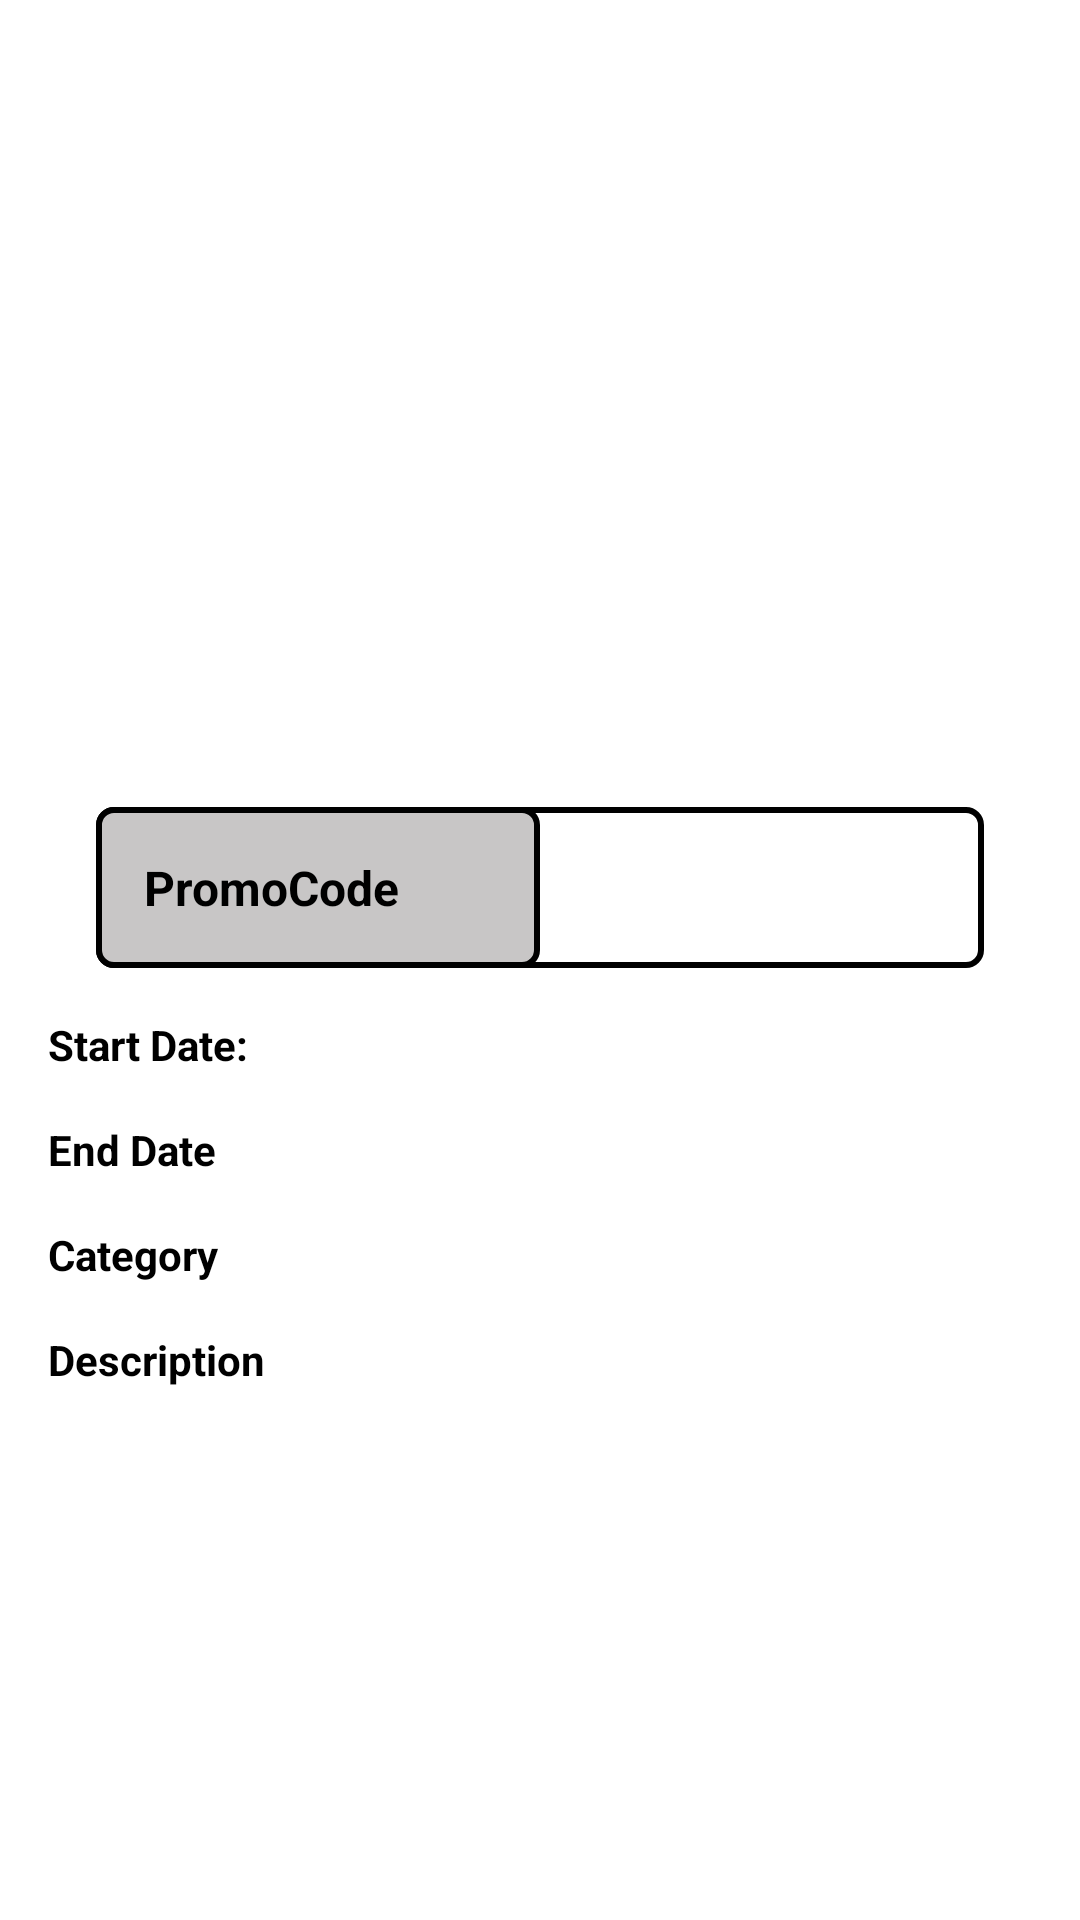

Reconstruct the res/layout file that produces this screen, plus the resources it refers to.
<!-- AndroidManifest.xml: application theme Theme.RetrofitWithKotlinCoroutineInAndroid -->
<!-- res/layout/fragment_show.xml -->
<?xml version="1.0" encoding="utf-8"?>
<layout xmlns:android="http://schemas.android.com/apk/res/android"
    xmlns:app="http://schemas.android.com/apk/res-auto"
    xmlns:tools="http://schemas.android.com/tools">

    <data>

    </data>

    <ScrollView
        android:layout_width="match_parent"
        android:layout_height="match_parent"
        tools:context=".show.fragment.ShowFragment">

        <androidx.constraintlayout.widget.ConstraintLayout
            android:layout_width="match_parent"
            android:layout_height="match_parent">

            <com.google.android.material.imageview.ShapeableImageView
                android:id="@+id/imageviewshow"
                android:layout_width="@dimen/dimen0dp"
                android:layout_height="@dimen/dimen250dp"
                android:scaleType="fitXY"
                android:src="@drawable/ic_launcher_background"
                app:layout_constraintEnd_toEndOf="parent"
                app:layout_constraintStart_toStartOf="parent"
                app:layout_constraintTop_toTopOf="parent" />

            <com.google.android.material.textview.MaterialTextView
                android:id="@+id/textviewoffers"
                android:layout_width="@dimen/dimen0dp"
                android:layout_height="match_parent"
                app:layout_constraintEnd_toEndOf="parent"
                app:layout_constraintStart_toStartOf="parent"
                app:layout_constraintTop_toBottomOf="@id/imageviewshow" />

            <androidx.appcompat.widget.LinearLayoutCompat
                android:id="@+id/linearPromocode"
                android:layout_width="@dimen/dimen0dp"
                android:layout_height="wrap_content"
                android:layout_marginHorizontal="@dimen/dimen32dp"
                android:background="@drawable/promocodeboder"
                android:orientation="horizontal"
                app:layout_constraintEnd_toEndOf="parent"
                app:layout_constraintStart_toStartOf="parent"
                app:layout_constraintTop_toBottomOf="@id/textviewoffers">

                <com.google.android.material.textview.MaterialTextView
                    android:id="@+id/textviewpromocode"
                    android:layout_width="@dimen/dimen0dp"
                    android:layout_height="match_parent"
                    android:layout_weight="1"
                    android:background="@drawable/bg_promocode"
                    android:padding="@dimen/dimen16dp"
                    android:textColor="@color/black"
                    android:textSize="@dimen/dimen16sp"
                    android:textStyle="bold"
                    android:text="@string/promocode" />

                <com.google.android.material.textview.MaterialTextView
                    android:id="@+id/textviewpromovalue"
                    android:layout_width="@dimen/dimen0dp"
                    android:layout_height="match_parent"
                    android:layout_weight="1"
                    android:padding="@dimen/dimen16dp"
                    android:textSize="@dimen/dimen16sp"
                    tools:text="@string/check" />

            </androidx.appcompat.widget.LinearLayoutCompat>

            <com.google.android.material.textview.MaterialTextView
                android:id="@+id/textviewStartDate"
                android:layout_width="wrap_content"
                android:layout_height="match_parent"
                android:layout_marginStart="@dimen/dimen16dp"
                android:layout_marginTop="@dimen/dimen16dp"
                android:textColor="@color/black"
                android:textStyle="bold"
                app:layout_constraintEnd_toStartOf="@id/textviewStartDateValue"
                app:layout_constraintHorizontal_chainStyle="packed"
                app:layout_constraintStart_toStartOf="parent"
                app:layout_constraintTop_toBottomOf="@id/linearPromocode"
                android:text="@string/start_date" />

            <com.google.android.material.textview.MaterialTextView
                android:id="@+id/textviewStartDateValue"
                android:layout_width="wrap_content"
                android:layout_height="match_parent"
                android:layout_marginStart="@dimen/dimen16dp"
                app:layout_constraintStart_toEndOf="@id/textviewStartDate"
                app:layout_constraintTop_toBottomOf="@id/textviewStartDate"
                app:layout_constraintTop_toTopOf="@id/textviewStartDate"
                tools:text="@string/check" />

            <com.google.android.material.textview.MaterialTextView
                android:id="@+id/textviewEndDate"
                android:layout_width="wrap_content"
                android:layout_height="match_parent"
                android:layout_marginTop="@dimen/dimen16dp"
                android:textColor="@color/black"
                android:textStyle="bold"
                app:layout_constraintEnd_toStartOf="@id/textviewEndDateValue"
                app:layout_constraintHorizontal_chainStyle="packed"
                app:layout_constraintStart_toStartOf="@id/textviewStartDate"
                app:layout_constraintTop_toBottomOf="@id/textviewStartDate"
                android:text="@string/end_date" />

            <com.google.android.material.textview.MaterialTextView
                android:id="@+id/textviewEndDateValue"
                android:layout_width="wrap_content"
                android:layout_height="match_parent"
                android:layout_marginStart="@dimen/dimen16dp"
                app:layout_constraintStart_toEndOf="@id/textviewEndDate"
                app:layout_constraintTop_toTopOf="@id/textviewEndDate"
                tools:text="@string/check" />

            <com.google.android.material.textview.MaterialTextView
                android:id="@+id/txtCategory"
                android:layout_width="wrap_content"
                android:layout_height="match_parent"
                android:layout_marginTop="@dimen/dimen16dp"
                android:textColor="@color/black"
                android:textStyle="bold"
                app:layout_constraintEnd_toStartOf="@id/txtCategoryValue"
                app:layout_constraintHorizontal_chainStyle="packed"
                app:layout_constraintStart_toStartOf="@id/textviewEndDate"
                app:layout_constraintTop_toBottomOf="@id/textviewEndDate"
                android:text="@string/category" />

            <com.google.android.material.textview.MaterialTextView
                android:id="@+id/txtCategoryValue"
                android:layout_width="wrap_content"
                android:layout_height="match_parent"
                android:layout_marginStart="@dimen/dimen16dp"
                app:layout_constraintStart_toEndOf="@id/txtCategory"
                app:layout_constraintTop_toTopOf="@id/txtCategory"
                tools:text="@string/check" />

            <com.google.android.material.textview.MaterialTextView
                android:id="@+id/txtDescription"
                android:layout_width="wrap_content"
                android:layout_height="match_parent"
                android:layout_marginTop="@dimen/dimen16dp"
                android:textColor="@color/black"
                android:textStyle="bold"
                app:layout_constraintStart_toStartOf="@id/txtCategory"
                app:layout_constraintTop_toBottomOf="@id/txtCategory"
                android:text="@string/description" />

            <com.google.android.material.textview.MaterialTextView
                android:id="@+id/txtDescriptionValue"
                android:layout_width="@dimen/dimen0dp"
                android:layout_height="match_parent"
                app:layout_constraintEnd_toEndOf="parent"
                app:layout_constraintStart_toStartOf="@id/txtDescription"
                app:layout_constraintTop_toBottomOf="@id/txtDescription"
                tools:text="@string/check" />
        </androidx.constraintlayout.widget.ConstraintLayout>
    </ScrollView>
</layout>
<!-- resources referenced by this layout -->
<resources>
  <dimen name="dimen0dp">0dp</dimen>
  <dimen name="dimen16dp">16dp</dimen>
  <dimen name="dimen16sp">16sp</dimen>
  <dimen name="dimen250dp">250dp</dimen>
  <dimen name="dimen32dp">32dp</dimen>
  <!-- drawable bg_promocode (drawable) -->
  <?xml version="1.0" encoding="utf-8"?>
  <shape xmlns:android="http://schemas.android.com/apk/res/android">
      <stroke android:color="@color/black"
          android:width="@dimen/dimen2dp"/>
      <solid android:color="#C8C6C6"/>
      <corners android:radius="@dimen/dimen5dp"/>
  </shape>
  <!-- drawable promocodeboder (drawable) -->
  <?xml version="1.0" encoding="utf-8"?>
  <shape xmlns:android="http://schemas.android.com/apk/res/android">
  <stroke android:color="@color/black"
      android:width="@dimen/dimen2dp"/>
      <corners android:radius="@dimen/dimen5dp"/>
  </shape>
  <string name="category">Category</string>
  <string name="check">check</string>
  <string name="description">Description</string>
  <string name="end_date">End Date</string>
  <string name="promocode">PromoCode</string>
  <string name="start_date">Start Date:</string>
  <style name="Theme.RetrofitWithKotlinCoroutineInAndroid" parent="Theme.MaterialComponents.DayNight.DarkActionBar">
          
          <item name="colorPrimary">@color/purple_500</item>
          <item name="colorPrimaryVariant">@color/purple_700</item>
          <item name="colorOnPrimary">@color/white</item>
          
          <item name="colorSecondary">@color/teal_200</item>
          <item name="colorSecondaryVariant">@color/teal_700</item>
          <item name="colorOnSecondary">@color/black</item>
          
          <item name="android:statusBarColor">?attr/colorPrimaryVariant</item>
          
      </style>
  <dimen name="dimen2dp">2dp</dimen>
  <dimen name="dimen5dp">5dp</dimen>
  <!-- not gathered from this repository: default colours our renderer supplied (Android Studio template values) -->
  <color name="purple_500">#FF6200EE</color>
  <color name="purple_700">#FF3700B3</color>
  <color name="teal_200">#FF03DAC5</color>
  <color name="teal_700">#FF018786</color>
  <color name="black">#FF000000</color>
  <color name="white">#FFFFFFFF</color>
</resources>
